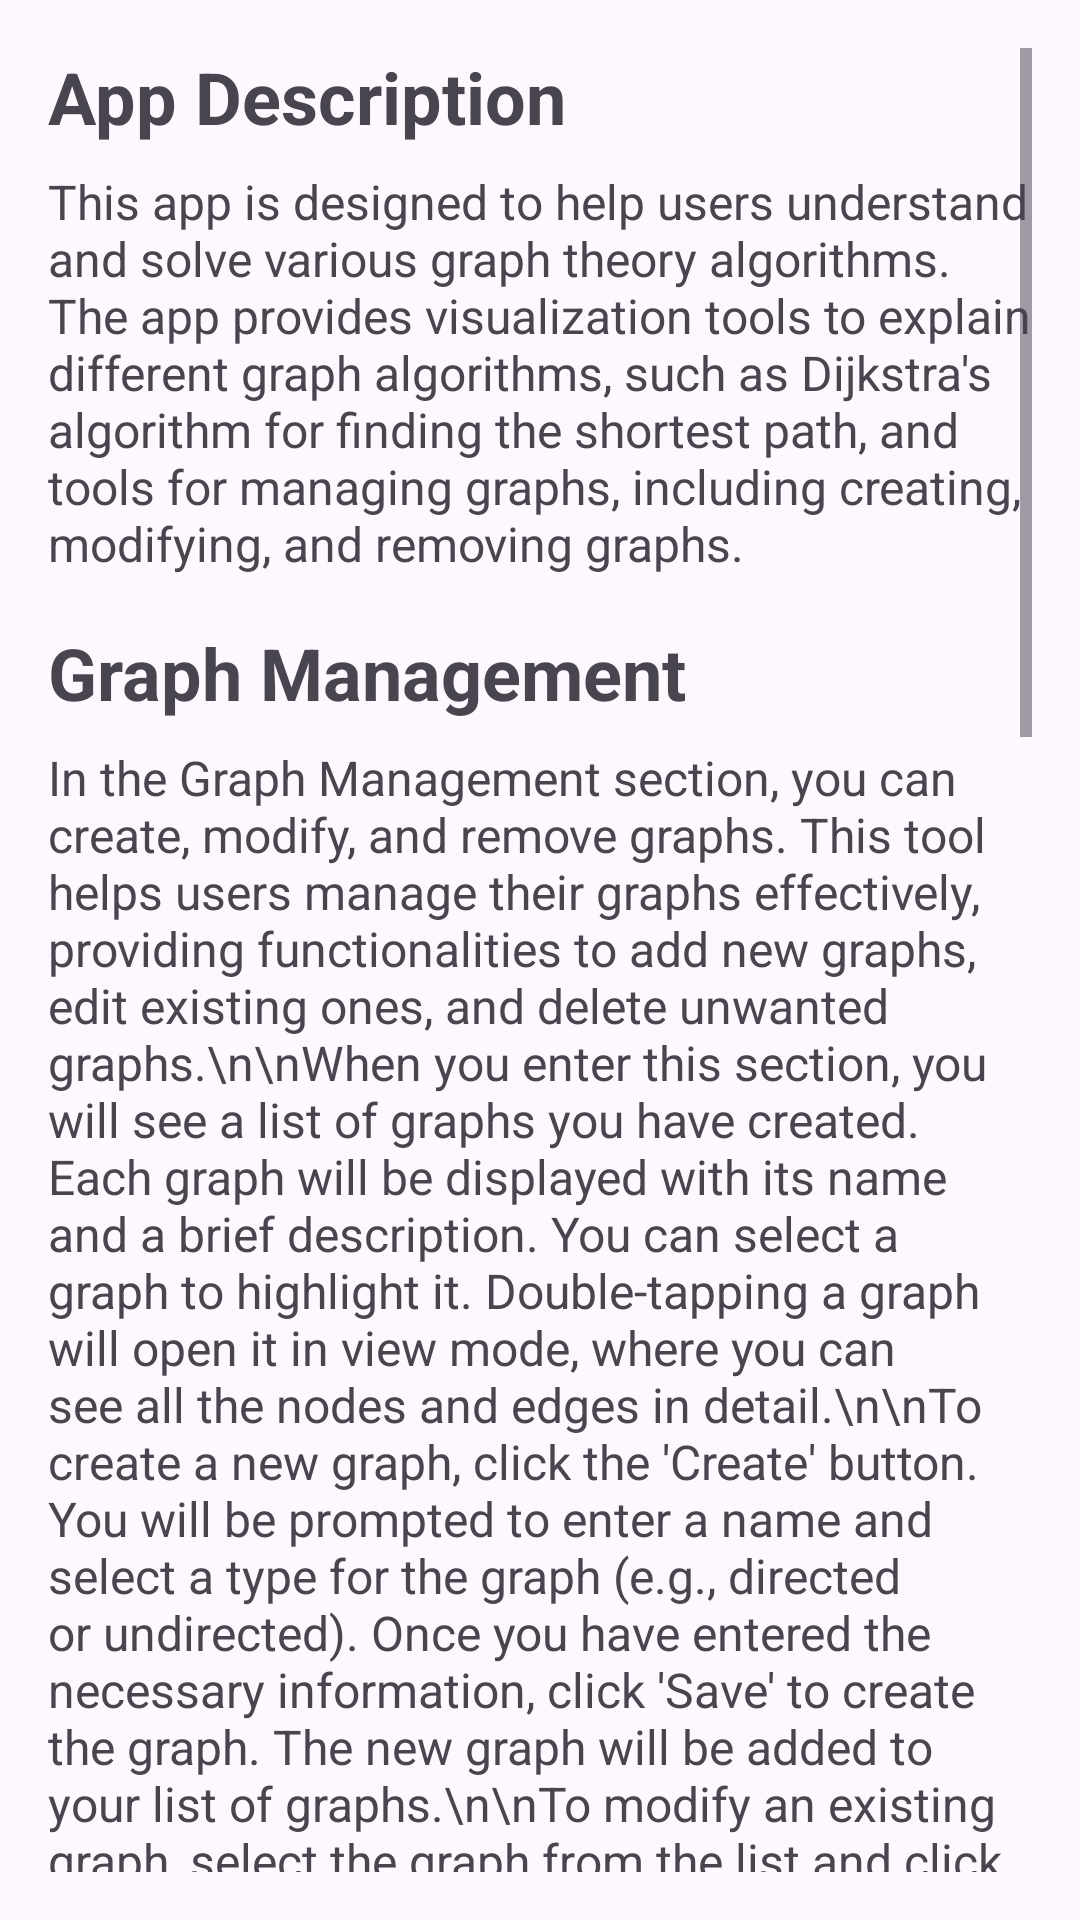

Layout XML and referenced resources for this Android screen:
<!-- AndroidManifest.xml: application theme Theme.Graphlet -->
<!-- res/layout/activity_help_menu.xml -->
<?xml version="1.0" encoding="utf-8"?>
<RelativeLayout xmlns:android="http://schemas.android.com/apk/res/android"
    xmlns:tools="http://schemas.android.com/tools"
    android:layout_width="match_parent"
    android:layout_height="match_parent"
    tools:context=".HelpMenuActivity">

    <ScrollView
        android:layout_width="match_parent"
        android:layout_height="match_parent"
        android:padding="16dp">

        <LinearLayout
            android:layout_width="match_parent"
            android:layout_height="wrap_content"
            android:orientation="vertical">

            <TextView
                android:layout_width="match_parent"
                android:layout_height="wrap_content"
                android:text="App Description"
                android:textSize="24sp"
                android:textStyle="bold"
                android:layout_marginBottom="8dp"/>

            <TextView
                android:id="@+id/app_description"
                android:layout_width="match_parent"
                android:layout_height="wrap_content"
                android:text="This app is designed to help users understand and solve various graph theory algorithms. The app provides visualization tools to explain different graph algorithms, such as Dijkstra's algorithm for finding the shortest path, and tools for managing graphs, including creating, modifying, and removing graphs."
                android:textSize="16sp"
                android:layout_marginBottom="16dp"/>

            <TextView
                android:layout_width="match_parent"
                android:layout_height="wrap_content"
                android:text="Graph Management"
                android:textSize="24sp"
                android:textStyle="bold"
                android:layout_marginBottom="8dp"/>

            <TextView
                android:id="@+id/graph_management_description"
                android:layout_width="match_parent"
                android:layout_height="wrap_content"
                android:text="In the Graph Management section, you can create, modify, and remove graphs. This tool helps users manage their graphs effectively, providing functionalities to add new graphs, edit existing ones, and delete unwanted graphs.\n\nWhen you enter this section, you will see a list of graphs you have created. Each graph will be displayed with its name and a brief description. You can select a graph to highlight it. Double-tapping a graph will open it in view mode, where you can see all the nodes and edges in detail.\n\nTo create a new graph, click the 'Create' button. You will be prompted to enter a name and select a type for the graph (e.g., directed or undirected). Once you have entered the necessary information, click 'Save' to create the graph. The new graph will be added to your list of graphs.\n\nTo modify an existing graph, select the graph from the list and click the 'Modify' button. This will open the graph in edit mode, where you can add or remove nodes and edges, and change the properties of the graph. Use the provided tools to make your changes, and click 'Save' to apply them.\n\nTo remove a graph, select the graph from the list and click the 'Remove' button. You will be asked to confirm your action to prevent accidental deletions. Once confirmed, the graph will be removed from your list.\n\nGraph Creation:\n\nWhen creating a graph, you will be asked to provide the following details:\n1. Name: Enter a unique name for the graph.\n2. Type: Select the type of graph (directed or undirected).\n\nAfter providing these details, click the 'Save' button to create the graph. The new graph will be available in the Graph Management section, where you can further modify it by adding nodes and edges.\n\nIn the Graph Management section, all your graphs are organized and easily accessible, allowing you to manage and visualize your data effectively."
                android:textSize="16sp"
                android:layout_marginBottom="16dp"/>

            <TextView
                android:layout_width="match_parent"
                android:layout_height="wrap_content"
                android:text="Algorithm Visualizer"
                android:textSize="24sp"
                android:textStyle="bold"
                android:layout_marginBottom="8dp"/>

            <TextView
                android:id="@+id/algorithm_visualizer_description"
                android:layout_width="match_parent"
                android:layout_height="wrap_content"
                android:text="In the Algorithm Visualizer section, you can visualize the execution of graph algorithms such as Dijkstra's algorithm. This tool helps users understand how the algorithm works step-by-step.\n\nWhen you enter this section, you will be prompted to select to select a graph, followed by pressing the 'Continue' button.After that, you will be prompted to select a start node and an end node from the dropdown menus. Once you have selected the nodes, click the 'Continue' button to proceed to the visualization phase.\n\nDuring the visualization phase, the graph will be displayed at the top of the screen, and detailed explanations of each step will be shown at the bottom. The steps include initialization, processing nodes, relaxing edges, and updating distances.\n\nUse the 'Next' button to move through each step of the algorithm. The graph will update to highlight the current node and edges being processed. The explanation text will detail what is happening in each step, including any updates to distances and paths.\n\nIf the algorithm successfully finds a path, it will indicate the shortest path from the start node to the end node. If no path is found, the final step will explain that the start node has no path to the end node."
                android:textSize="16sp"
                android:layout_marginBottom="16dp"/>

        </LinearLayout>
    </ScrollView>
</RelativeLayout>
<!-- resources referenced by this layout -->
<resources>
  <style name="Theme.Graphlet" parent="Base.Theme.Graphlet" />
  <style name="Base.Theme.Graphlet" parent="Theme.Material3.Light.NoActionBar">
          
      </style>
</resources>
